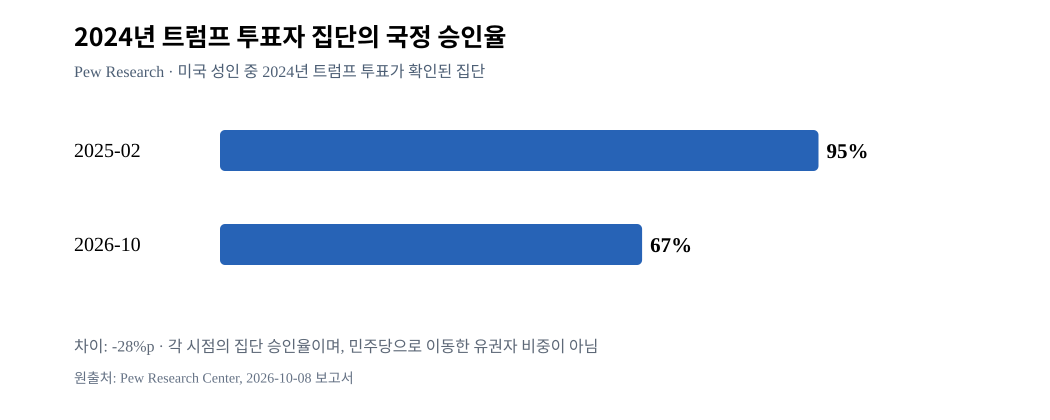

The table this chart was drawn from, first rows:
survey_field_end_date, approval_pct, population, source
2025-02-02, 95, 2024 Trump verified voters, Pew Research Center
2026-10-04, 67, 2024 Trump verified voters, Pew Research Center
